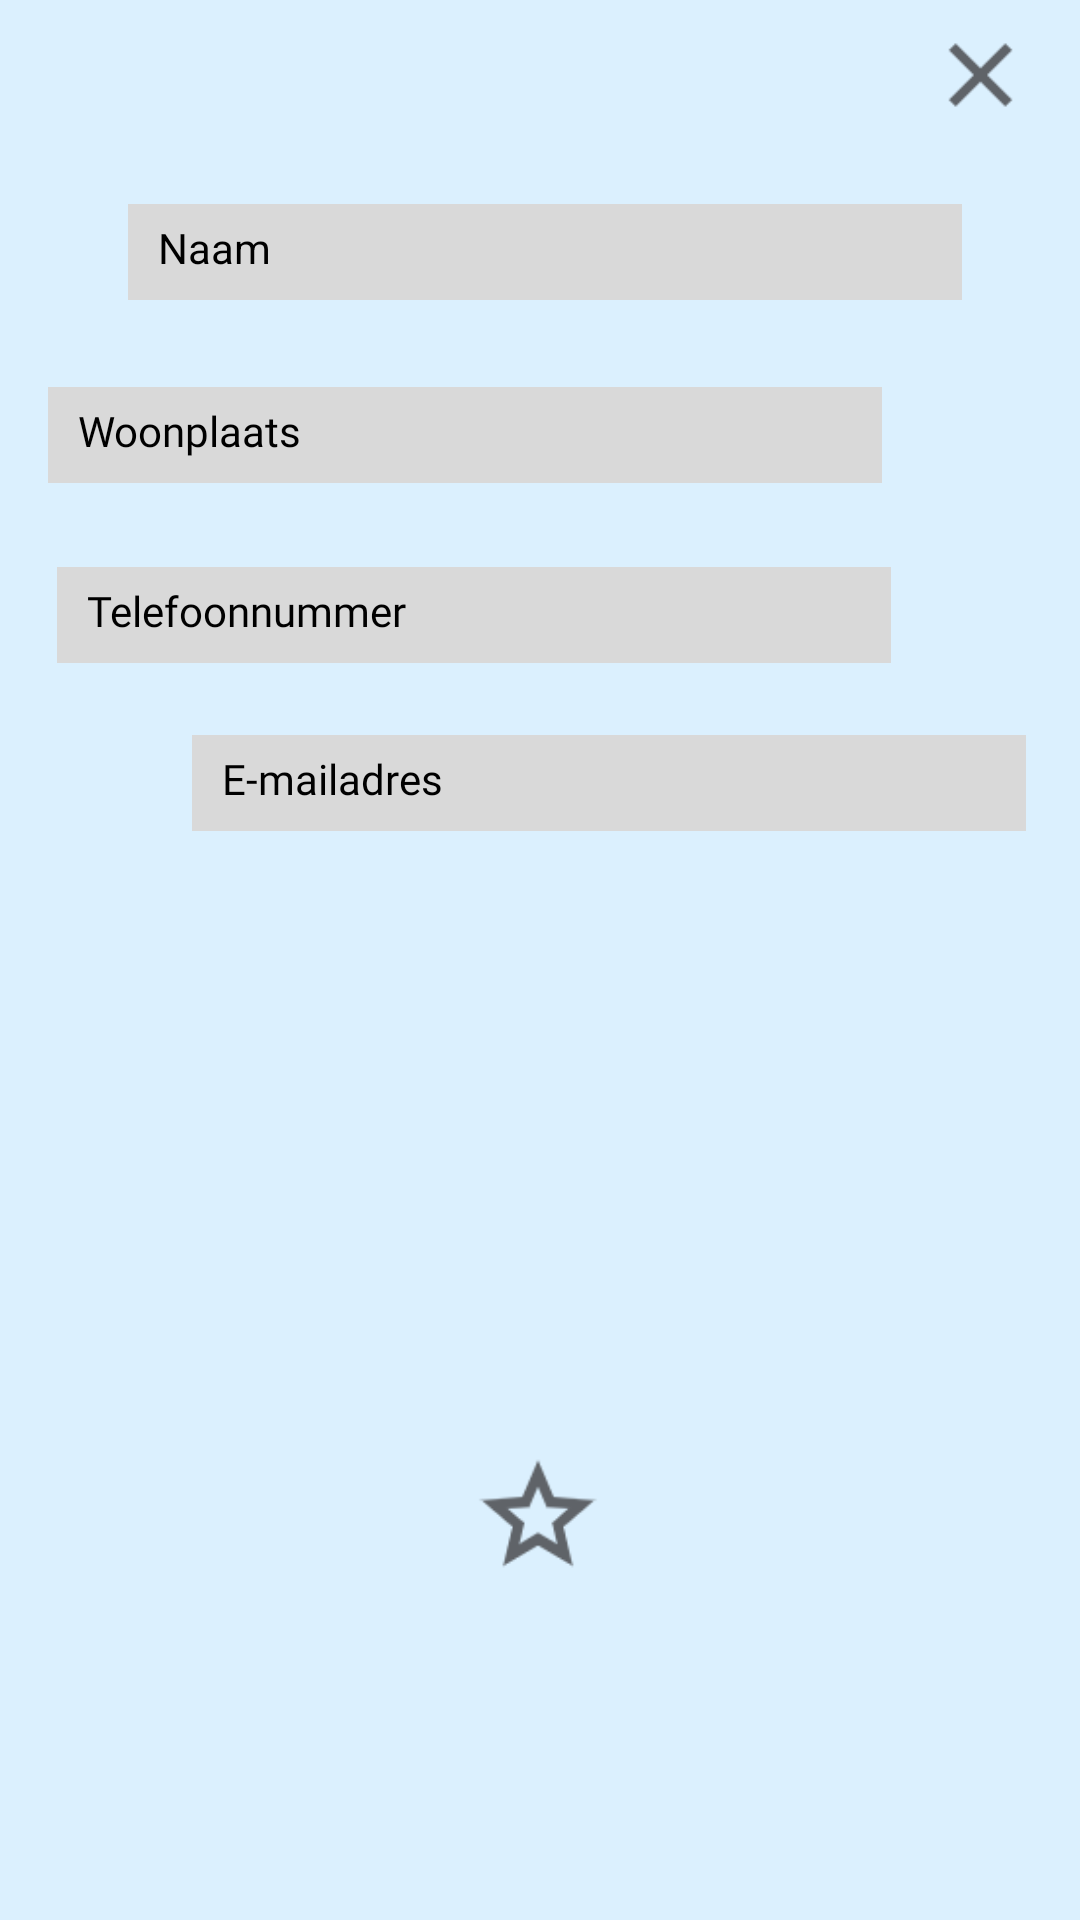

Android layout source for this screen:
<!-- AndroidManifest.xml: application theme Theme.HRML -->
<!-- res/layout/fragment_popup_c_v.xml -->
<?xml version="1.0" encoding="utf-8"?>
<androidx.constraintlayout.widget.ConstraintLayout xmlns:android="http://schemas.android.com/apk/res/android"
    xmlns:app="http://schemas.android.com/apk/res-auto"
    xmlns:tools="http://schemas.android.com/tools"
    android:id="@+id/cv"
    android:layout_width="313dp"
    android:layout_height="350dp"
    android:background="@color/baby_blue"
    tools:context=".ui.popup_cv.PopupCV">


    <ImageView
        android:id="@+id/cv_close"
        android:layout_width="57dp"
        android:layout_height="42dp"
        android:layout_marginTop="4dp"
        android:src="@drawable/close"
        app:layout_constraintEnd_toEndOf="parent"
        app:layout_constraintHorizontal_bias="0.985"
        app:layout_constraintStart_toStartOf="parent"
        app:layout_constraintTop_toTopOf="parent" />

    <ImageView
        android:id="@+id/cv_favorite"
        android:layout_width="52dp"
        android:layout_height="47dp"
        android:layout_marginTop="11dp"
        android:layout_marginBottom="4dp"
        android:background="@android:color/transparent"
        android:src="@drawable/ic_star_empty"
        app:layout_constraintBottom_toBottomOf="parent"
        app:layout_constraintEnd_toEndOf="parent"
        app:layout_constraintHorizontal_bias="0.498"
        app:layout_constraintStart_toStartOf="parent"
        app:layout_constraintTop_toBottomOf="@+id/txt_cv_email"
        app:layout_constraintVertical_bias="0.645" />

    <ImageView
        android:id="@+id/cv_download"
        android:layout_width="46dp"
        android:layout_height="45dp"
        android:layout_marginBottom="16dp"
        android:src="@drawable/download"
        app:layout_constraintBottom_toBottomOf="parent"
        app:layout_constraintEnd_toEndOf="parent"
        app:layout_constraintHorizontal_bias="0.952"
        app:layout_constraintStart_toEndOf="@+id/cv_favorite" />

    <TextView
        android:id="@+id/txt_cv_name"
        android:layout_width="278dp"
        android:layout_height="32dp"
        android:layout_marginStart="19dp"
        android:layout_marginTop="68dp"
        android:layout_marginEnd="16dp"
        android:background="@color/grey"
        android:paddingLeft="10dp"
        android:paddingTop="5dp"
        android:text="@string/txt_cv_name"
        android:textColor="@color/black"
        app:layout_constraintEnd_toEndOf="parent"
        app:layout_constraintStart_toStartOf="parent"
        app:layout_constraintTop_toTopOf="parent" />

    <TextView
        android:id="@+id/txt_cv_zipandplace"
        android:layout_width="278dp"
        android:layout_height="32dp"
        android:layout_marginStart="16dp"
        android:layout_marginTop="29dp"
        android:layout_marginEnd="19dp"
        android:background="@color/grey"
        android:fontFamily="@font/lato"
        android:paddingLeft="10dp"
        android:paddingTop="5dp"
        android:text="@string/txt_cv_place"
        android:textColor="@color/black"
        app:layout_constraintEnd_toEndOf="parent"
        app:layout_constraintHorizontal_bias="0.0"
        app:layout_constraintStart_toStartOf="parent"
        app:layout_constraintTop_toBottomOf="@+id/txt_cv_name" />

    <TextView
        android:id="@+id/txt_cv_phone"
        android:layout_width="278dp"
        android:layout_height="32dp"
        android:layout_marginStart="19dp"
        android:layout_marginTop="28dp"
        android:layout_marginEnd="16dp"
        android:background="@color/grey"
        android:fontFamily="@font/lato"
        android:paddingLeft="10dp"
        android:paddingTop="5dp"
        android:text="@string/int_cv_mobile"
        android:textColor="@color/black"
        app:layout_constraintEnd_toEndOf="parent"
        app:layout_constraintHorizontal_bias="0.0"
        app:layout_constraintStart_toStartOf="parent"
        app:layout_constraintTop_toBottomOf="@+id/txt_cv_zipandplace" />

    <TextView
        android:id="@+id/txt_cv_email"
        android:layout_width="278dp"
        android:layout_height="32dp"
        android:layout_marginStart="17dp"
        android:layout_marginTop="24dp"
        android:layout_marginEnd="18dp"
        android:background="@color/grey"
        android:fontFamily="@font/lato"
        android:paddingLeft="10dp"
        android:paddingTop="5dp"
        android:text="@string/txt_cv_email"
        android:textColor="@color/black"
        app:layout_constraintEnd_toEndOf="parent"
        app:layout_constraintHorizontal_bias="1.0"
        app:layout_constraintStart_toStartOf="parent"
        app:layout_constraintTop_toBottomOf="@+id/txt_cv_phone" />


</androidx.constraintlayout.widget.ConstraintLayout>
<!-- resources referenced by this layout -->
<resources>
  <color name="baby_blue">#DBF0FE</color>
  <color name="black">#FF000000</color>
  <color name="grey">#D9D9D9</color>
  <!-- drawable close: png bitmap (drawable, 587 bytes) -->
  <!-- drawable ic_star_empty: png bitmap (drawable, 2324 bytes) -->
  <string name="int_cv_mobile">Telefoonnummer</string>
  <string name="txt_cv_email">E-mailadres</string>"
  <string name="txt_cv_name">Naam</string>
  <string name="txt_cv_place">Woonplaats</string>
  <style name="Theme.HRML" parent="Theme.MaterialComponents.DayNight.DarkActionBar">
          
          <item name="colorPrimary">@color/pastel_blue</item>
          <item name="colorPrimaryVariant">@color/pastel_blue</item>
          <item name="colorOnPrimary">@color/black</item>
  
          
          <item name="colorSecondary">@color/pastel_blue</item>
          <item name="colorSecondaryVariant">@color/pastel_blue</item>
          <item name="colorOnSecondary">@color/black</item>
  
          
          <item name="android:statusBarColor">?attr/colorPrimaryVariant</item>
      </style>
  <color name="pastel_blue">#A7D1FC</color>
</resources>
